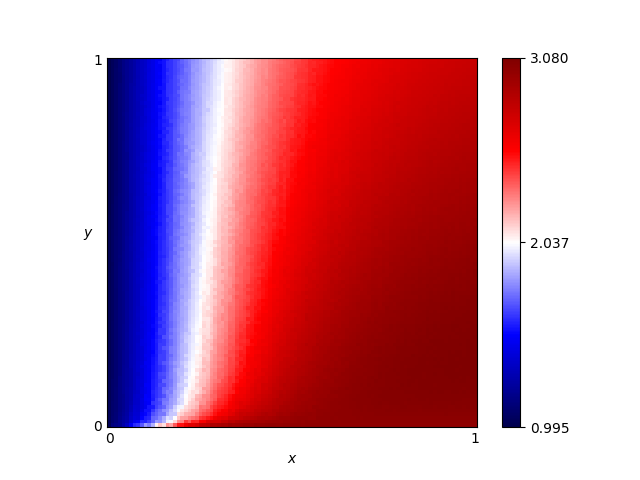

Values plotted in this chart, from the file beside it:
x, y, score
0.46, 0.76, 2.428
0.54, 0.86, 2.506
0.16, 0.19, 1.697
0.61, 0.18, 2.958
0.82, 0.41, 2.976
0.72, 0.66, 2.801
0.63, 0.37, 2.872
0.41, 0.28, 2.541
0.16, 0.44, 1.659
0.8, 0.33, 3.011
0.84, 0.23, 3.051
0.25, 0.48, 1.998
0.62, 0.7, 2.674
0.78, 0.28, 3.014
0.03, 0.68, 1.124
0.57, 0.0, 3.01
0.69, 0.37, 2.917
0.46, 0.05, 2.866
0.65, 0.03, 3.018
0.56, 0.8, 2.548
0.28, 0.44, 2.075
0.65, 0.0, 3.012
0.57, 0.1, 2.962
0.44, 0.29, 2.617
0.63, 0.49, 2.817
0.26, 0.03, 2.403
0.92, 0.27, 3.058
0.69, 0.35, 2.936
0.79, 0.78, 2.783
0.3, 0.26, 2.251
0.98, 0.54, 2.969
0.25, 0.62, 1.941
0.55, 0.43, 2.745
0.19, 0.06, 1.937
0.14, 0.65, 1.544
0.09, 0.65, 1.36
0.92, 1.0, 2.753
0.51, 0.43, 2.668
0.36, 0.66, 2.257
0.33, 0.92, 2.07
0.01, 0.93, 1.039
0.25, 0.81, 1.892
0.9, 0.46, 2.987
0.3, 0.12, 2.338
0.87, 0.59, 2.914
0.8, 0.75, 2.805
0.93, 0.2, 3.072
0.34, 0.41, 2.284
0.05, 0.48, 1.217
0.9, 0.12, 3.069
0.59, 0.65, 2.679
0.72, 0.62, 2.818
0.29, 0.87, 2.001
0.02, 0.72, 1.081
0.8, 0.35, 2.998
0.09, 0.22, 1.412
0.05, 0.61, 1.196
0.49, 0.38, 2.655
0.62, 0.21, 2.946
0.79, 0.55, 2.894
... 10,141 more rows
